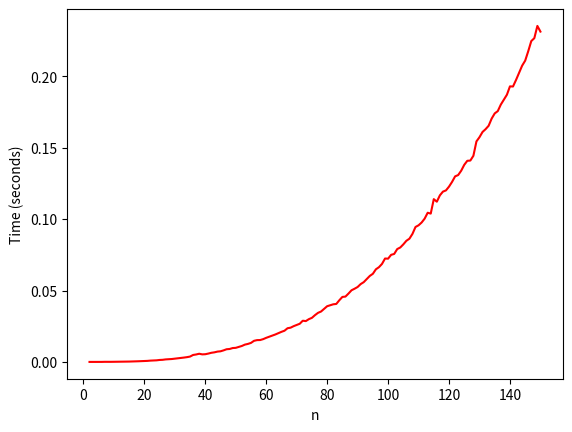

This chart was generated by the following Python code:
# [redacted]

#---Imports---
from random import randint
from time import time
import matplotlib.pyplot as plt
import numpy as np

#---Functions---
def initialise_nn_matrix(dimension: int) -> list[list[int]]:
    '''Returns an (n * n) matrix of random integers between 0 and n, where n is the dimension of the matrix.'''
    return [[randint(0, dimension) for _ in range(dimension)] for _ in range(dimension)]

    #Optional function to test using numpy module
def initialise_nn_matrix_np(dimension: int) -> np.ndarray:
    '''Returns an (n * n) ndarray of random integers between 0 and n, where n is the dimension of the matrix.'''
    return np.random.randint(0, dimension, (dimension, dimension))

def multiply_matrices(mat_A: list[list[int]], mat_B: list[list[int]]) -> list[list[int]]:
    ''' Takes two matrices as input and outputs their product.
        e.g:
                    mat_A = [[x y]
                            [w z]]

                    mat_B = [[a b]
                            [c d]]

            output_matrix = [[x*a + y*c   x*b + y*d]
                            [w*a + z*c   w*b + z*d]]'''
    
    output_matrix = []

    #This is not trying to be particularly efficient or optimised. Just know that it multiplies mat_A and mat_B and it hasn't broken yet.
    for row in mat_A:
        row_array = []
        for i in range(len(mat_B)):
            col = []
            for j in range(len(mat_B[i])):
                col.append(mat_B[j][i])
            
            temp = []
            for i in range(len(row)):
                temp.append(row[i] * col[i])

            row_array.append(sum(temp))
        output_matrix.append(row_array)

    return output_matrix

def run_test(n: int, matrix_mode: int = 1) -> list:
    #Settings
    options = { 1 : [initialise_nn_matrix, multiply_matrices],  #Settings for either using manual matrix multiplication or
                2 : [initialise_nn_matrix_np, np.matmul] }      # numpy matrix multiplication.
    create, mul = options[matrix_mode] #Defines our 'create' and 'multiply' functions based on the mode we pass as a parameter to this function.
    
    '''Runs through all integers from 2 to n and records the time taken at each value to mutliply two matrices of that size. Returns list of times.'''
    
    times = [] #Initialised list for storing the time taken at each value of n.
    for dim in range(2, n + 1):
        mat_A, mat_B = create(dim), create(dim) #Create two matrices at current indexed size (dim).

        start = time()
        try:
            mul(mat_A, mat_B) #Multiplies mat_A with mat_B, does nothing with their output.
        except: #Basic error handling. Ignore pls
            print('Error')
            break
        end = time()

        progress_bar(dim, n)
        times.append(end - start) #Append the length of time taken to compute to our list of times.

    return times

def plot_test(n: int, test_mode: int = 1, fit_line: bool = False) -> None:
    '''Calls run_test() over n values and records output list as 'y_data'.
        test_mode:  1 = use my manual matrix multiplication
                    2 = use numpy's matrices and matrix multiplication
        fit_line:   True = will try to create line of best fit for plot
                    False = turn off line of best fit (recommended)'''

    start = time() #Optional timing for programme total
    x_data = range(2, n + 1) #Creates list from 2 to n inclusive, which are the values used in run_test().
    y_data = run_test(n, test_mode) 
    end = time()
    
    plt.ylabel('Time (seconds)')
    plt.xlabel('n')
    plt.plot(x_data, y_data, 'r-')

    print(f'\nProcess took {end - start} seconds to run in total.\n')

    
    if fit_line: #Creates a line roughly matching the curve expected. Very optional
        const = ((end - start) * (4/(n ** 4))) ** (1/3) #Constant needed to scale our line to fit data. Don't try to understand because it's not written out well. 

        best_fit_data = [(const * x) ** 3 for x in x_data] #Raising to the third power to match expected complexity, O(n^3), arising from analysis of my multiply_matrices() function 
        plt.plot(x_data, best_fit_data, 'g--')

    plt.show()
    
    #Optional for marking progress in terminal. Credit: https://www.youtube.com/watch?v=x1eaT88vJUA&ab_channel=NeuralNine
def progress_bar(progress: int, total: int) -> None:
    percent = 100 * (progress / float(total))
    bar = '█' * int(percent) + '-' * int(100 - percent)
    print(f"\r|{bar}| {percent:.2f}%", end = "\r")

if __name__ == '__main__':
    #---Test---
    '''NB: will take approx. 25 seconds to run if n = 150 in test_mode 1;
        set test_mode = 2 for faster results.'''
    plot_test(n = 150, test_mode = 1, fit_line = False)
